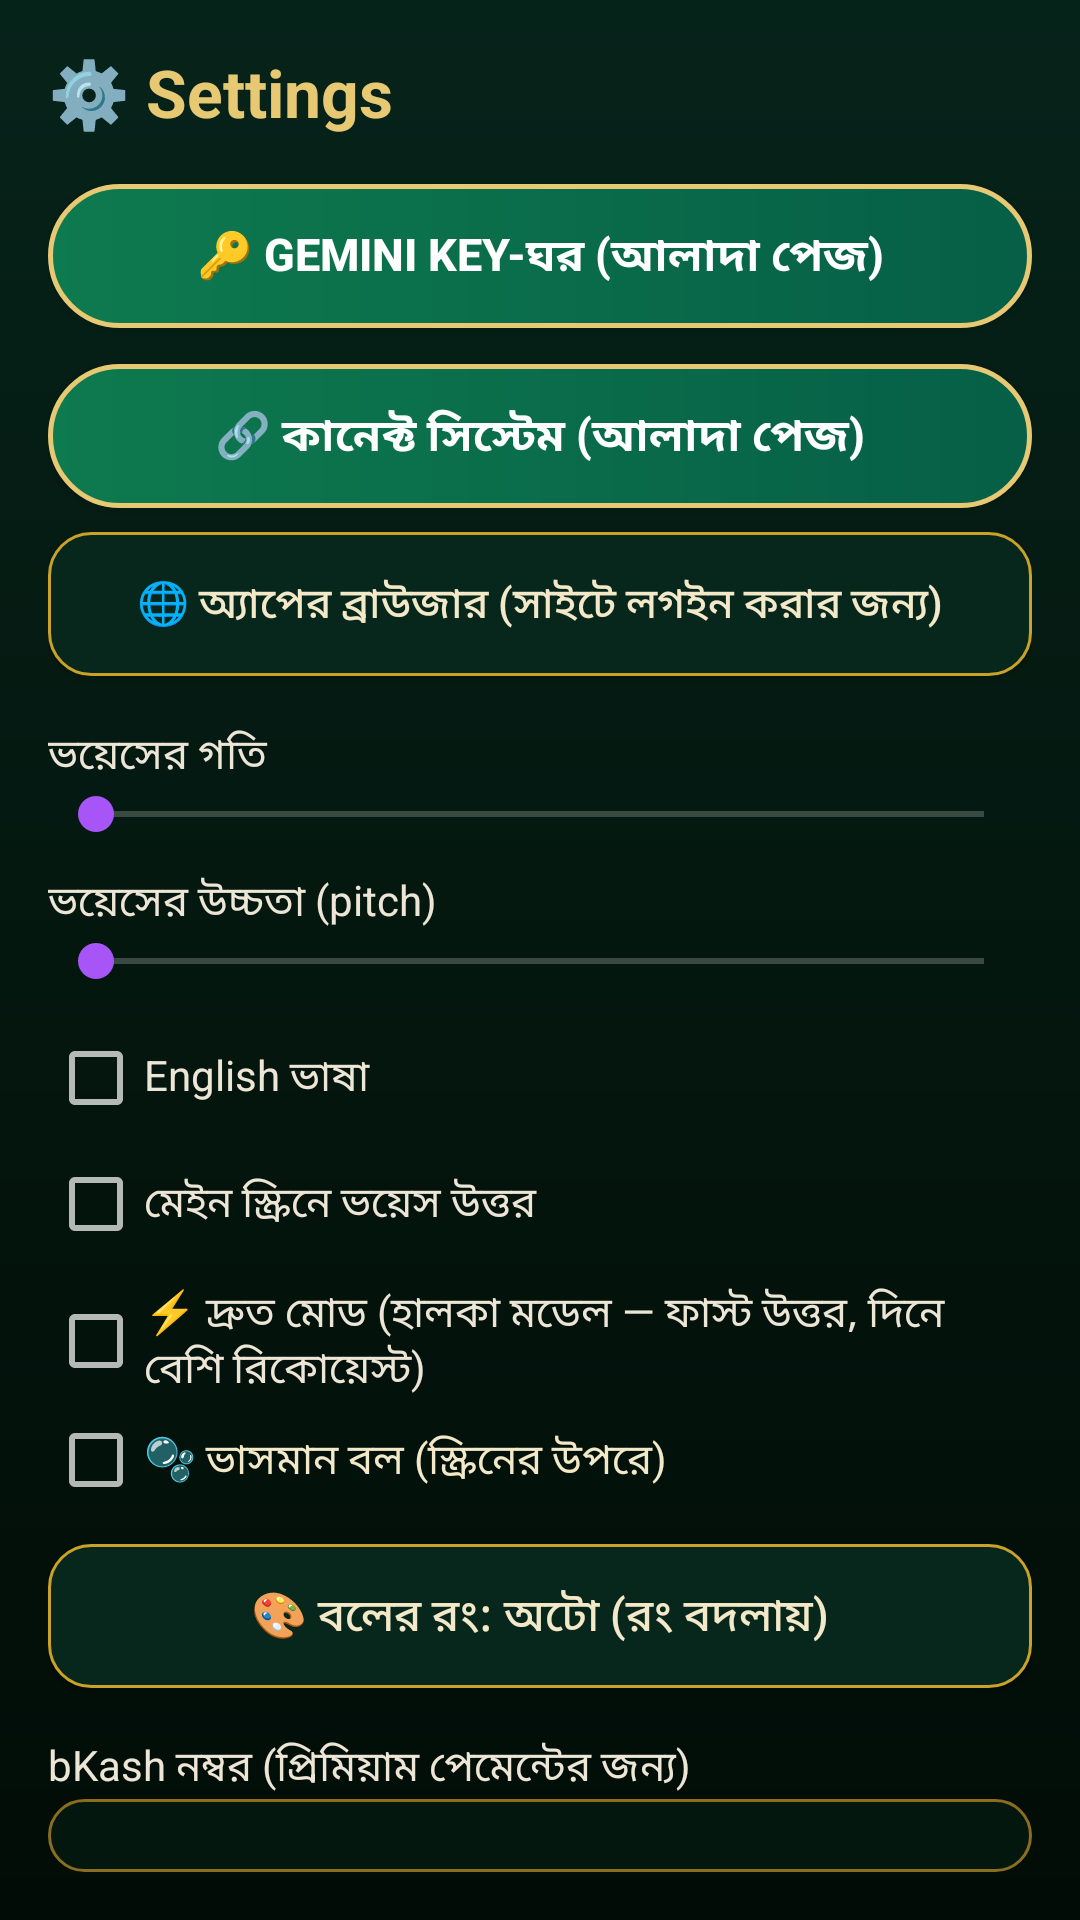

Write the Android layout XML for this screen, with the resource values it uses.
<!-- AndroidManifest.xml: application theme AppTheme -->
<!-- res/layout/activity_settings.xml -->
<?xml version="1.0" encoding="utf-8"?>
<LinearLayout xmlns:android="http://schemas.android.com/apk/res/android"
    android:layout_width="match_parent"
    android:layout_height="match_parent"
    android:background="@drawable/bg_main"
    android:orientation="vertical"
    android:padding="16dp">

    <TextView
        android:layout_width="match_parent"
        android:layout_height="wrap_content"
        android:text="⚙️ Settings"
        android:textColor="#E7C873"
        android:textSize="22sp"
        android:textStyle="bold" />

    <Button
        android:id="@+id/setKeysBtn"
        android:layout_width="match_parent"
        android:layout_height="wrap_content"
        android:layout_marginTop="16dp"
        android:background="@drawable/btn_primary"
        android:padding="12dp"
        android:text="🔑 Gemini Key-ঘর (আলাদা পেজ)"
        android:textColor="#FFFFFF"
        android:textSize="15sp"
        android:textStyle="bold" />

    <Button
        android:id="@+id/setConnectBtn"
        android:layout_width="match_parent"
        android:layout_height="wrap_content"
        android:layout_marginTop="12dp"
        android:background="@drawable/btn_primary"
        android:padding="12dp"
        android:text="🔗 কানেক্ট সিস্টেম (আলাদা পেজ)"
        android:textColor="#FFFFFF"
        android:textSize="15sp"
        android:textStyle="bold" />
        <Button
            android:id="@+id/setBrowserBtn"
            android:layout_width="match_parent"
            android:layout_height="wrap_content"
            android:layout_marginTop="8dp"
            android:background="@drawable/btn_secondary"
            android:text="🌐 অ্যাপের ব্রাউজার (সাইটে লগইন করার জন্য)"
            android:textColor="#F3E9C8" />

    <TextView
        android:layout_width="match_parent"
        android:layout_height="wrap_content"
        android:layout_marginTop="16dp"
        android:text="ভয়েসের গতি"
        android:textColor="#EDE6D6" />

    <SeekBar
        android:id="@+id/setSpeed"
        android:layout_width="match_parent"
        android:layout_height="wrap_content"
        android:max="20" />

    <TextView
        android:layout_width="match_parent"
        android:layout_height="wrap_content"
        android:layout_marginTop="10dp"
        android:text="ভয়েসের উচ্চতা (pitch)"
        android:textColor="#EDE6D6" />

    <SeekBar
        android:id="@+id/setPitch"
        android:layout_width="match_parent"
        android:layout_height="wrap_content"
        android:max="20" />

    <CheckBox
        android:id="@+id/setEnglish"
        android:layout_width="match_parent"
        android:layout_height="wrap_content"
        android:layout_marginTop="14dp"
        android:text="English ভাষা"
        android:textColor="#EDE6D6" />

    <CheckBox
        android:id="@+id/setMainVoice"
        android:layout_width="match_parent"
        android:layout_height="wrap_content"
        android:layout_marginTop="10dp"
        android:text="মেইন স্ক্রিনে ভয়েস উত্তর"
        android:textColor="#EDE6D6" />

    <CheckBox
        android:id="@+id/setFastMode"
        android:layout_width="match_parent"
        android:layout_height="wrap_content"
        android:layout_marginTop="10dp"
        android:text="⚡ দ্রুত মোড (হালকা মডেল — ফাস্ট উত্তর, দিনে বেশি রিকোয়েস্ট)"
        android:textColor="#EDE6D6" />
        <CheckBox
            android:id="@+id/setBubble"
            android:layout_width="match_parent"
            android:layout_height="wrap_content"
            android:layout_marginTop="4dp"
            android:text="🫧 ভাসমান বল (স্ক্রিনের উপরে)"
            android:textColor="#F3E9C8" />

    <Button
        android:id="@+id/setOrbColorBtn"
        android:layout_width="match_parent"
        android:layout_height="wrap_content"
        android:layout_marginTop="12dp"
        android:background="@drawable/btn_secondary"
        android:padding="12dp"
        android:text="🎨 বলের রং: অটো (রং বদলায়)"
        android:textColor="#F3E9C8"
        android:textSize="15sp" />

    <TextView
        android:layout_width="match_parent"
        android:layout_height="wrap_content"
        android:layout_marginTop="16dp"
        android:text="bKash নম্বর (প্রিমিয়াম পেমেন্টের জন্য)"
        android:textColor="#EDE6D6" />

    <EditText
        android:id="@+id/setBkash"
        android:layout_width="match_parent"
        android:layout_height="wrap_content"
        android:background="@drawable/bg_input"
        android:hint="01XXXXXXXXX"
        android:inputType="phone"
        android:padding="12dp"
        android:textColor="#F3E9C8"
        android:textColorHint="#A8C3B2" />

    <Button
        android:id="@+id/setAnnounceBtn"
        android:layout_width="match_parent"
        android:layout_height="wrap_content"
        android:layout_marginTop="14dp"
        android:background="@drawable/btn_secondary"
        android:padding="12dp"
        android:text="📢 ঘোষণা পেজ (আলাদা পেজ)"
        android:textColor="#F3E9C8"
        android:textSize="15sp" />

    <Button
        android:id="@+id/setOwnerBtn"
        android:layout_width="match_parent"
        android:layout_height="wrap_content"
        android:layout_marginTop="14dp"
        android:background="@drawable/btn_primary"
        android:padding="12dp"
        android:text="👑 মালিক মোড"
        android:textColor="#FFFFFF"
        android:textSize="15sp" />

    <Button
        android:id="@+id/setStatusBtn"
        android:layout_width="match_parent"
        android:layout_height="wrap_content"
        android:layout_marginTop="14dp"
        android:background="@drawable/btn_secondary"
        android:padding="12dp"
        android:text="🔔 নোটিফিকেশন ও অবস্থা"
        android:textColor="#F3E9C8"
        android:textSize="15sp" />

    <Button
        android:id="@+id/setAboutBtn"
        android:layout_width="match_parent"
        android:layout_height="wrap_content"
        android:layout_marginTop="14dp"
        android:background="@drawable/btn_secondary"
        android:padding="12dp"
        android:text="ℹ️ অ্যাপ সম্পর্কে — কে তৈরি করেছে"
        android:textColor="#F3E9C8"
        android:textSize="15sp" />

    <Button
        android:id="@+id/setSave"
        android:layout_width="match_parent"
        android:layout_height="wrap_content"
        android:layout_marginTop="18dp"
        android:background="@drawable/btn_primary"
        android:text="সেভ করো"
        android:textColor="#FFFFFF"
        android:textStyle="bold" />

    <TextView
        android:id="@+id/setInfo"
        android:layout_width="match_parent"
        android:layout_height="wrap_content"
        android:layout_marginTop="14dp"
        android:textColor="#A8C3B2"
        android:textSize="12sp" />
</LinearLayout>
<!-- resources referenced by this layout -->
<resources>
  <!-- drawable bg_input (drawable) -->
  <?xml version="1.0" encoding="utf-8"?>
  <shape xmlns:android="http://schemas.android.com/apk/res/android" android:shape="rectangle">
      <corners android:radius="14dp" />
      <solid android:color="#04170F" />
      <stroke android:width="1dp" android:color="#8A6D1F" />
  </shape>
  <!-- drawable bg_main (drawable) -->
  <?xml version="1.0" encoding="utf-8"?>
  <shape xmlns:android="http://schemas.android.com/apk/res/android" android:shape="rectangle">
      <gradient android:angle="270" android:startColor="#06231A" android:centerColor="#04170F" android:endColor="#020C07" />
  </shape>
  <!-- drawable btn_primary (drawable) -->
  <?xml version="1.0" encoding="utf-8"?>
  <shape xmlns:android="http://schemas.android.com/apk/res/android" android:shape="rectangle">
      <corners android:radius="28dp" />
      <gradient android:startColor="#0E7A4F" android:endColor="#065F46" android:angle="0" />
      <stroke android:width="1.5dp" android:color="#E7C873" />
  </shape>
  <!-- drawable btn_secondary (drawable) -->
  <?xml version="1.0" encoding="utf-8"?>
  <shape xmlns:android="http://schemas.android.com/apk/res/android" android:shape="rectangle">
      <corners android:radius="14dp" />
      <solid android:color="#07271C" />
      <stroke android:width="1dp" android:color="#C9A227" />
  </shape>
  <style name="AppTheme" parent="android:Theme.Material.NoActionBar">
          <item name="android:windowBackground">#05030D</item>
          <item name="android:colorAccent">#A855F7</item>
          <item name="android:statusBarColor">#05030D</item>
          <item name="android:navigationBarColor">#05030D</item>
          <item name="android:windowLightStatusBar">false</item>
      </style>
</resources>
